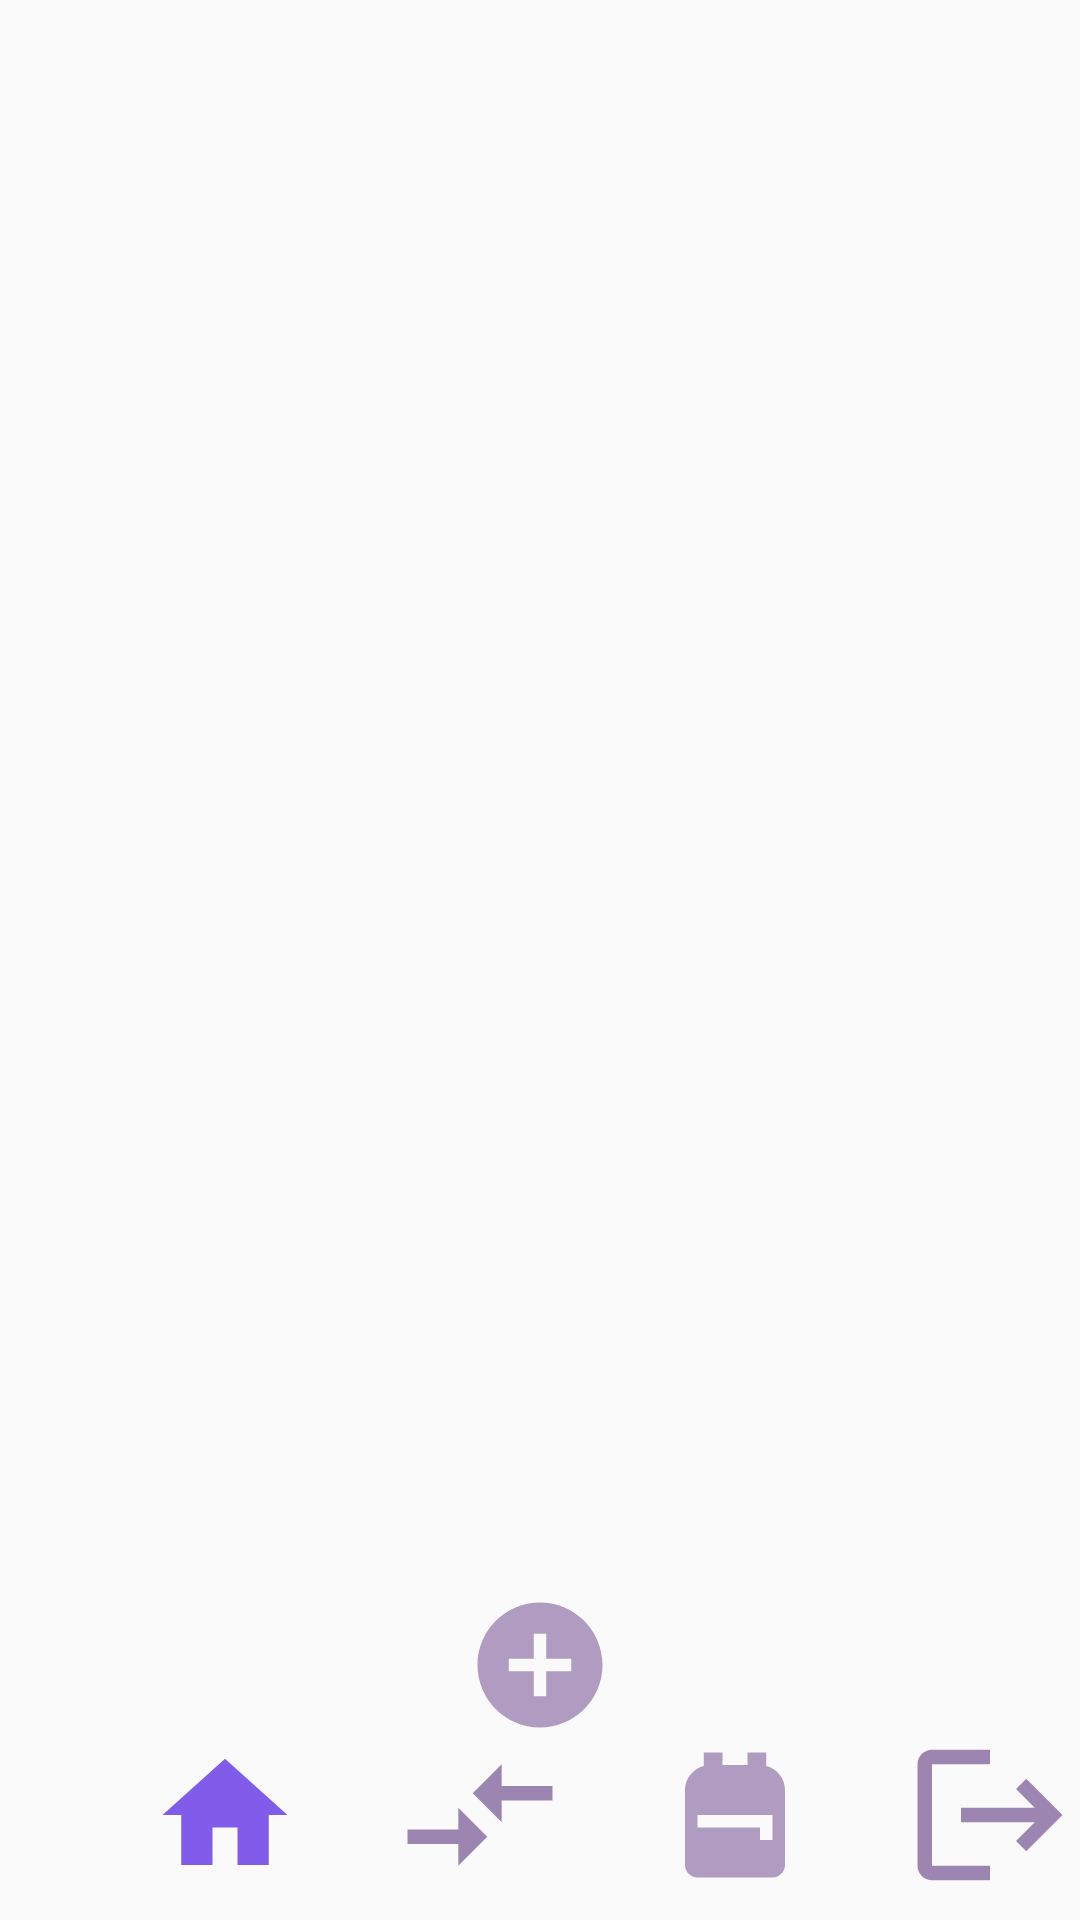

Layout XML and referenced resources for this Android screen:
<!-- AndroidManifest.xml: application theme Theme.XChangeBarter -->
<!-- res/layout/activity_inventory.xml -->
<?xml version="1.0" encoding="utf-8"?>
<RelativeLayout xmlns:android="http://schemas.android.com/apk/res/android"
    xmlns:tools="http://schemas.android.com/tools"
    android:layout_width="match_parent"
    android:layout_height="match_parent"
    tools:context=".InventoryActivity">

    <androidx.recyclerview.widget.RecyclerView
        android:id="@+id/inv_rv"
        android:layout_marginTop="50dp"
        android:layout_marginBottom="70dp"
        android:layout_width="match_parent"
        android:layout_height="match_parent" />
    <ImageView
        android:id="@+id/inv_add_btn"
        android:layout_width="50dp"
        android:layout_height="50dp"
        android:layout_centerHorizontal="true"
        android:layout_alignBottom="@+id/inv_home_panel"
        android:layout_marginBottom="50dp"
        android:contentDescription="@string/add_button"
        android:src="@drawable/ic_add" />

    <LinearLayout
        android:id="@+id/inv_home_panel"
        android:layout_width="match_parent"
        android:layout_height="wrap_content"
        android:orientation="horizontal"
        android:layout_alignParentBottom="true"
        android:layout_marginBottom="10dp">

        <ImageView
            android:id="@+id/inv_home_btn"
            android:layout_width="50dp"
            android:layout_height="50dp"
            android:layout_marginStart="50dp"
            android:contentDescription="@string/home_button"
            android:src="@drawable/home_icon" />

        <ImageView
            android:id="@+id/tb_tradeblock_btn"
            android:layout_width="50dp"
            android:layout_height="50dp"
            android:layout_marginStart="35dp"
            android:contentDescription="@string/tradeblock_button"
            android:src="@drawable/ic_tradeblock_foreground" />

        <ImageView
            android:id="@+id/inv_inventory_btn"
            android:layout_width="50dp"
            android:layout_height="50dp"
            android:layout_marginStart="35dp"
            android:contentDescription="@string/inventory_button"
            android:src="@drawable/ic_inventory" />

        <ImageView
            android:id="@+id/prof_logout_btn"
            android:layout_height="50dp"
            android:layout_width="50dp"
            android:layout_marginStart="35dp"
            android:src="@drawable/ic_logout_button_foreground"
            android:contentDescription="@string/profile_button" />


    </LinearLayout>
</RelativeLayout>
<!-- resources referenced by this layout -->
<resources>
  <!-- drawable home_icon (drawable-anydpi) -->
  <vector xmlns:android="http://schemas.android.com/apk/res/android"
      android:width="24dp"
      android:height="24dp"
      android:viewportWidth="24"
      android:viewportHeight="24"
      android:tint="#6233E5"
      android:alpha="0.8">
    <path
        android:fillColor="@android:color/white"
        android:pathData="M10,20v-6h4v6h5v-8h3L12,3 2,12h3v8z"/>
  </vector>
  <!-- drawable ic_add (drawable-anydpi) -->
  <vector xmlns:android="http://schemas.android.com/apk/res/android"
      android:width="24dp"
      android:height="24dp"
      android:viewportWidth="24"
      android:viewportHeight="24"
      android:tint="#9D85B1"
      android:alpha="0.8">
    <path
        android:fillColor="@android:color/white"
        android:pathData="M12,2C6.48,2 2,6.48 2,12s4.48,10 10,10 10,-4.48 10,-10S17.52,2 12,2zM17,13h-4v4h-2v-4L7,13v-2h4L11,7h2v4h4v2z"/>
  </vector>
  <!-- drawable ic_inventory (drawable-anydpi) -->
  <vector xmlns:android="http://schemas.android.com/apk/res/android"
      android:width="24dp"
      android:height="24dp"
      android:viewportWidth="24"
      android:viewportHeight="24"
      android:tint="#9D85B1"
      android:alpha="0.8">
    <path
        android:fillColor="@android:color/white"
        android:pathData="M20,8v12c0,1.1 -0.9,2 -2,2H6c-1.1,0 -2,-0.9 -2,-2V8c0,-1.86 1.28,-3.41 3,-3.86V2h3v2h4V2h3v2.14C18.72,4.59 20,6.14 20,8zM6,12v2h10v2h2v-4H6z"/>
  </vector>
  <!-- drawable ic_logout_button_foreground (drawable) -->
  <vector xmlns:android="http://schemas.android.com/apk/res/android"
      android:width="108dp"
      android:height="108dp"
      android:viewportWidth="24"
      android:viewportHeight="24"
      android:tint="#9D85B1"
      android:autoMirrored="true">
    <group android:scaleX="1.16"
        android:scaleY="1.16"
        android:translateX="-1.92"
        android:translateY="-1.92">
      <path
          android:fillColor="@android:color/white"
          android:pathData="M17,7l-1.41,1.41L18.17,11H8v2h10.17l-2.58,2.58L17,17l5,-5zM4,5h8V3H4c-1.1,0 -2,0.9 -2,2v14c0,1.1 0.9,2 2,2h8v-2H4V5z"/>
    </group>
  </vector>
  <!-- drawable ic_tradeblock_foreground (drawable) -->
  <vector xmlns:android="http://schemas.android.com/apk/res/android"
      android:width="108dp"
      android:height="108dp"
      android:viewportWidth="24"
      android:viewportHeight="24"
      android:tint="#9D85B1"
      android:autoMirrored="true">
    <group android:scaleX="1.16"
        android:scaleY="1.16"
        android:translateX="-1.92"
        android:translateY="-1.92">
      <path
          android:fillColor="@android:color/white"
          android:pathData="M9.01,14H2v2h7.01v3L13,15l-3.99,-4V14zM14.99,13v-3H22V8h-7.01V5L11,9L14.99,13z"/>
    </group>
  </vector>
  <string name="add_button">Add Button</string>
  <string name="home_button">Home Button</string>
  <string name="inventory_button">Inventory Button</string>
  <string name="profile_button">Profile Button</string>
  <string name="tradeblock_button">tradeblock button</string>
  <style name="Theme.XChangeBarter" parent="Base.Theme.XChangeBarter" />
  <style name="Base.Theme.XChangeBarter" parent="Theme.AppCompat.Light.NoActionBar">
          
          
      </style>
</resources>
